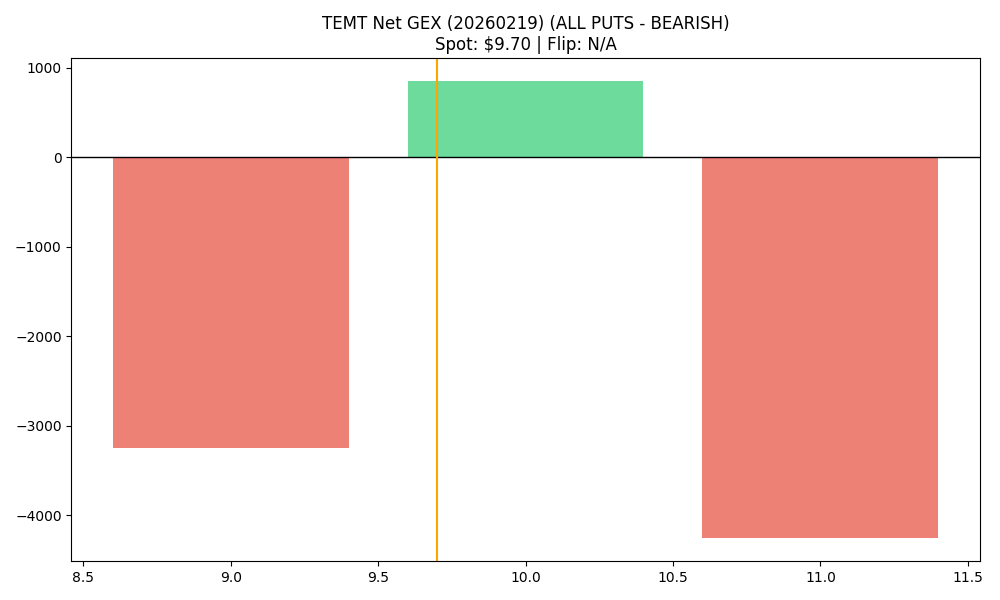

Data behind this chart, as committed beside it:
strike, call_gex, put_gex, call_dex, put_dex, net_greek_delta, net_gex
9.0, 508.3, 3760, 799.3, -12199, -0.452, -3251
10.0, 5628, 4777, 27675, -26276, 0.0136, 850.7
11.0, 265.8, 4522, 1084, -86975, -0.9035, -4256
